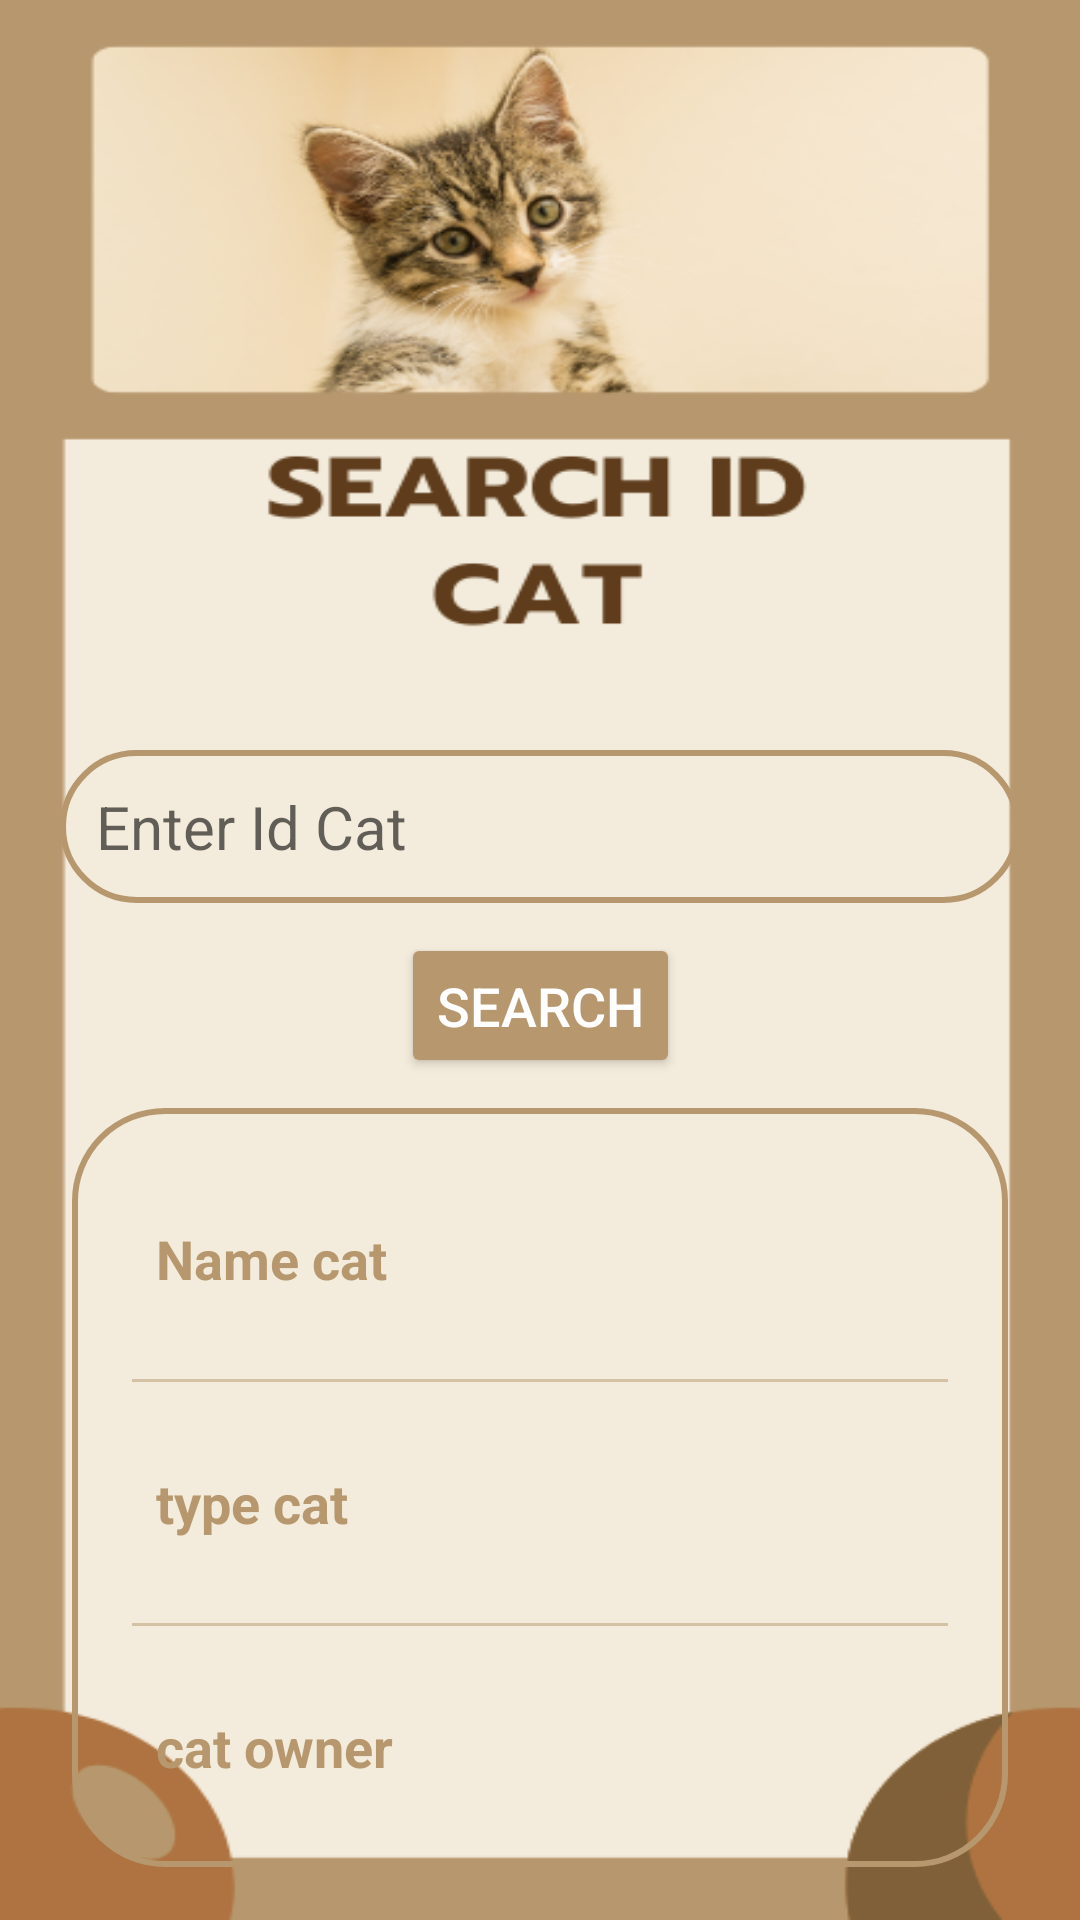

The Android layout XML behind this screen, and the referenced resources:
<!-- AndroidManifest.xml: application theme Theme.FinalCRUD -->
<!-- res/layout/activity_main.xml -->
<?xml version="1.0" encoding="utf-8"?>
<androidx.constraintlayout.widget.ConstraintLayout
    xmlns:android="http://schemas.android.com/apk/res/android"
    xmlns:app="http://schemas.android.com/apk/res-auto"
    xmlns:tools="http://schemas.android.com/tools"
    android:layout_width="match_parent"
    android:layout_height="match_parent"
    android:background="@drawable/search22"
    tools:context=".MainActivity">


    <EditText
        android:id="@+id/searchPhone"
        android:layout_width="match_parent"
        android:layout_height="wrap_content"
        android:layout_marginStart="20dp"
        android:layout_marginTop="250dp"
        android:layout_marginEnd="20dp"
        android:background="@drawable/lavender_border"
        android:hint="Enter Id Cat"
        android:padding="12dp"
        android:textColor="@color/brown"
        android:textSize="20sp"
        app:layout_constraintEnd_toEndOf="parent"
        app:layout_constraintHorizontal_bias="1.0"
        app:layout_constraintStart_toStartOf="parent"
        app:layout_constraintTop_toTopOf="parent" />

    <Button
        android:id="@+id/searchButton"
        android:layout_width="wrap_content"
        android:layout_height="wrap_content"
        android:layout_marginTop="10dp"
        android:padding="12dp"
        android:text="Search"
        android:backgroundTint="@color/brown"
        android:textColor="@color/white"
        android:textSize="18sp"
        app:cornerRadius="20dp"
        app:layout_constraintEnd_toEndOf="@id/searchPhone"
        app:layout_constraintStart_toStartOf="@id/searchPhone"
        app:layout_constraintTop_toBottomOf="@id/searchPhone" />

    <LinearLayout
        android:layout_width="match_parent"
        android:layout_height="wrap_content"
        android:orientation="vertical"
        android:padding="10dp"
        android:layout_marginStart="24dp"
        android:layout_marginEnd="24dp"
        android:layout_marginTop="10dp"
        android:background="@drawable/lavender_border"
        app:layout_constraintEnd_toEndOf="parent"
        app:layout_constraintStart_toStartOf="parent"
        app:layout_constraintTop_toBottomOf="@id/searchButton">

        <LinearLayout
            android:layout_width="match_parent"
            android:layout_height="wrap_content"
            android:orientation="vertical">

            <LinearLayout
                android:layout_width="match_parent"
                android:layout_height="match_parent"
                android:padding="8dp"
                android:layout_marginLeft="10dp"
                android:layout_marginRight="10dp"
                android:layout_marginBottom="10dp"
                android:layout_marginTop="20dp"
                android:orientation="horizontal">

                <TextView
                    android:layout_width="wrap_content"
                    android:layout_height="wrap_content"
                    android:id="@+id/name"
                    android:layout_weight="1"
                    android:text="Name cat"
                    android:textStyle="bold"
                    android:textColor="@color/brown"
                    android:textSize="18sp"/>

                <TextView
                    android:layout_width="wrap_content"
                    android:layout_height="wrap_content"
                    android:id="@+id/readName"
                    android:text=""
                    android:layout_weight="1"
                    android:textAlignment="viewEnd"
                    android:textColor="@color/lavender"
                    android:textSize="18sp"/>

            </LinearLayout>

            <androidx.appcompat.widget.AppCompatImageView
                android:layout_width="match_parent"
                android:layout_height="1dp"
                android:layout_margin="10dp"
                android:alpha="0.5"
                android:background="@color/brown"/>

            <LinearLayout
                android:layout_width="match_parent"
                android:layout_height="match_parent"
                android:layout_margin="10dp"
                android:padding="8dp"
                android:orientation="horizontal">

                <TextView
                    android:layout_width="wrap_content"
                    android:layout_height="wrap_content"
                    android:id="@+id/operator"
                    android:layout_weight="1"
                    android:text="type cat"
                    android:textStyle="bold"
                    android:textColor="@color/brown"
                    android:textSize="18sp"/>

                <TextView
                    android:layout_width="wrap_content"
                    android:layout_height="wrap_content"
                    android:id="@+id/readOperator"
                    android:text=""
                    android:layout_weight="1"
                    android:textAlignment="viewEnd"
                    android:textColor="@color/lavender"
                    android:textSize="18sp"/>

            </LinearLayout>

            <androidx.appcompat.widget.AppCompatImageView
                android:layout_width="match_parent"
                android:layout_height="1dp"
                android:layout_margin="10dp"
                android:alpha="0.5"
                android:background="@color/brown"/>

            <LinearLayout
                android:layout_width="match_parent"
                android:layout_height="match_parent"
                android:layout_margin="10dp"
                android:padding="8dp"
                android:orientation="horizontal">

                <TextView
                    android:layout_width="wrap_content"
                    android:layout_height="wrap_content"
                    android:id="@+id/location"
                    android:layout_weight="1"
                    android:text="cat owner"
                    android:textStyle="bold"
                    android:textColor="@color/brown"
                    android:textSize="18sp"/>

                <TextView
                    android:layout_width="wrap_content"
                    android:layout_height="wrap_content"
                    android:id="@+id/readLocation"
                    android:text=""
                    android:layout_weight="1"
                    android:textAlignment="viewEnd"
                    android:textColor="@color/lavender"
                    android:textSize="18sp"/>

            </LinearLayout>
        </LinearLayout>
    </LinearLayout>

</androidx.constraintlayout.widget.ConstraintLayout>
<!-- resources referenced by this layout -->
<resources>
  <color name="brown">#B7986E</color>
  <color name="lavender">#8692f7</color>
  <color name="white">#FFFFFFFF</color>
  <!-- drawable lavender_border (drawable) -->
  <?xml version="1.0" encoding="utf-8"?>
  <shape xmlns:android="http://schemas.android.com/apk/res/android"
      android:shape="rectangle">
  
      <stroke
          android:width="2dp"
          android:color="@color/brown"/>
  
      <corners
          android:radius="30dp"/>
  
  </shape>
  <!-- drawable search22: png bitmap (drawable, 85207 bytes) -->
  <style name="Theme.FinalCRUD" parent="Theme.MaterialComponents.Light">
          
          <item name="colorPrimary">@color/black</item>
          <item name="colorPrimaryDark">@color/black</item>
          <item name="colorAccent">@color/black</item>
          
      </style>
  <color name="black">#FF000000</color>
</resources>
